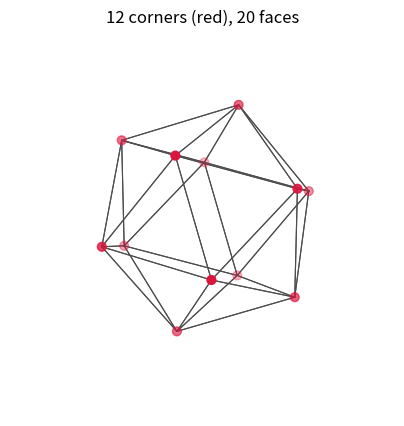
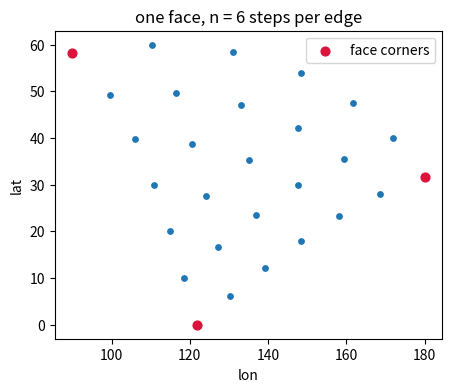
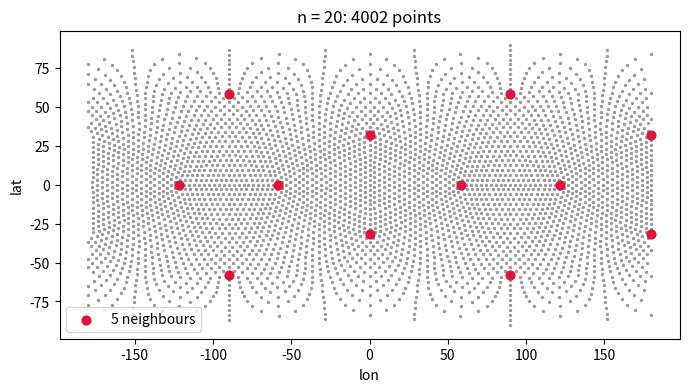
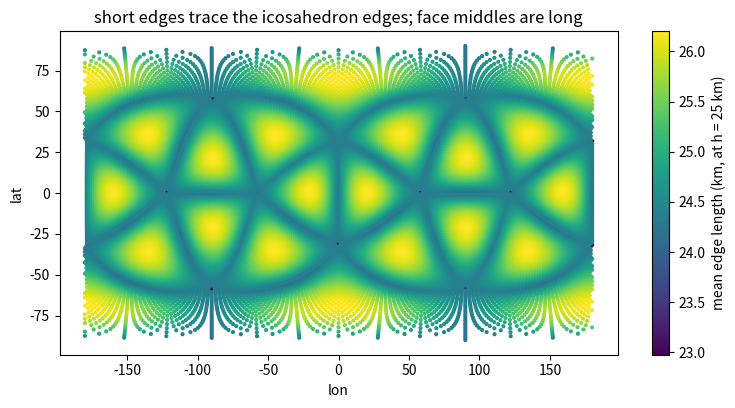
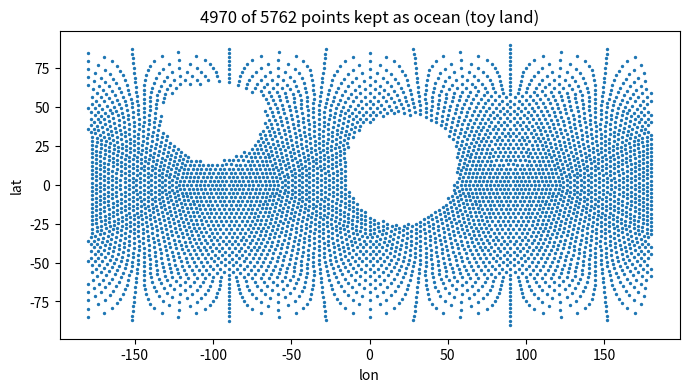
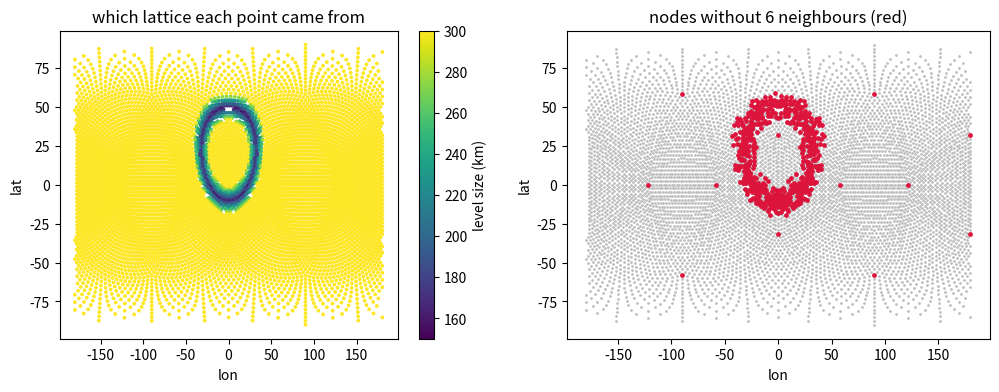

Python code for these plots, in order:
import numpy as np
import matplotlib.pyplot as plt
from scipy.spatial import ConvexHull, cKDTree

R = 6378.137   # Earth radius in km, as make_mesh.m line 114 (there in m)

g = (1 + np.sqrt(5)) / 2
V = np.array([[0, 1, g], [0, -1, g], [0, 1, -g], [0, -1, -g],
              [1, g, 0], [-1, g, 0], [1, -g, 0], [-1, -g, 0],
              [g, 0, 1], [-g, 0, 1], [g, 0, -1], [-g, 0, -1]], dtype=float)
V /= np.linalg.norm(V, axis=1, keepdims=True)    # onto the unit sphere
print(V.shape, 'all at radius 1:', np.allclose(np.linalg.norm(V, axis=1), 1))

T = ConvexHull(V).simplices          # 20 rows of 3 corner indices
Om = np.arccos(V[T[0, 0]] @ V[T[0, 1]])
print('faces:', len(T), ' edge angle: %.1f deg' % np.degrees(Om), ' edge arc: %.0f km' % (R * Om))

ax = plt.figure(figsize=(5, 5)).add_subplot(projection='3d')
for f in T:
    loop = V[np.r_[f, f[0]]]
    ax.plot(*loop.T, color='0.3', lw=0.8)
ax.scatter(*V.T, color='crimson', s=40)
ax.set_box_aspect((1, 1, 1)); ax.set_axis_off()
ax.set_title('12 corners (red), 20 faces')
plt.show()

def face_points(A, B, C, n):
    # all lattice points of one face, n steps per edge (make_mesh.m lines 129-135)
    I, J = np.meshgrid(np.arange(n + 1), np.arange(n + 1), indexing='ij')
    m = I + J <= n
    W = np.sin(np.stack([I[m], J[m], n - I[m] - J[m]], axis=1) / n * Om)
    X = W @ np.array([A, B, C])
    return X / np.linalg.norm(X, axis=1, keepdims=True)

def lonlat(X):
    return np.degrees(np.arctan2(X[:, 1], X[:, 0])), np.degrees(np.arcsin(np.clip(X[:, 2], -1, 1)))

n = 6
X = face_points(*V[T[0]], n)
print('points on one face with n = %d: %d  (= (n+1)(n+2)/2 = %d)' % (n, len(X), (n + 1) * (n + 2) // 2))
lo, la = lonlat(X); clo, cla = lonlat(V[T[0]])
plt.figure(figsize=(5, 4))
plt.scatter(lo, la, s=15); plt.scatter(clo, cla, color='crimson', s=40, label='face corners')
plt.xlabel('lon'); plt.ylabel('lat'); plt.legend(); plt.title('one face, n = %d steps per edge' % n)
plt.show()

def icosphere_points(n):
    X = np.concatenate([face_points(*V[f], n) for f in T])
    dup = np.zeros(len(X), bool)
    for a, b in cKDTree(X).query_pairs(1e-9):
        dup[max(a, b)] = True                    # keep one copy of each shared point
    return X[~dup]

for n in (1, 2, 6, 20):
    P = icosphere_points(n)
    print('n = %2d: %6d points, 10n^2+2 = %6d' % (n, len(P), 10 * n * n + 2))

def edges_of(P):
    H = ConvexHull(P).simplices                                  # triangles
    E = np.sort(np.concatenate([H[:, [0, 1]], H[:, [1, 2]], H[:, [2, 0]]]), axis=1)
    return H, np.unique(E, axis=0)                               # each edge once

P = icosphere_points(20)
H, E = edges_of(P)
deg = np.bincount(E.ravel(), minlength=len(P))
print('neighbour counts:', dict(zip(*np.unique(deg, return_counts=True))))
print('sum of (6 - neighbours):', (6 - deg).sum())
lo, la = lonlat(P)
plt.figure(figsize=(8, 4))
plt.scatter(lo, la, s=2, color='0.6')
plt.scatter(lo[deg == 5], la[deg == 5], s=40, color='crimson', label='5 neighbours')
plt.legend(loc='lower left'); plt.xlabel('lon'); plt.ylabel('lat'); plt.title('n = 20: %d points' % len(P))
plt.show()

def n_for_spacing(h_km):
    return max(1, round(R / h_km * np.sqrt(4 * np.pi / (5 * np.sqrt(3)))))   # make_mesh.m line 128

for h in (100, 50, 25, 12.5, 10, 5):
    n = n_for_spacing(h)
    print('h = %5.1f km: n = %5d, points on the whole sphere = %11s' % (h, n, format(10 * n * n + 2, ',')))

n = 48
P = icosphere_points(n)
H, E = edges_of(P)
h = R * np.sqrt(4 * np.pi / (5 * np.sqrt(3))) / n               # the spacing this n stands for
L = R * np.arccos(np.clip((P[E[:, 0]] * P[E[:, 1]]).sum(1), -1, 1))
r = L / h
print('edge length / h: min %.3f, p5 %.3f, median %.3f, p95 %.3f, max %.3f, max/min %.3f'
      % (r.min(), *np.percentile(r, [5, 50, 95]), r.max(), r.max() / r.min()))
print('scaled to h = 25 km: p5 %.1f, median %.1f, p95 %.1f km' % tuple(25 * np.percentile(r, [5, 50, 95])))

# mean length of the edges at each node, as if h were 25 km
s = np.bincount(E[:, 0], r, len(P)) + np.bincount(E[:, 1], r, len(P))
c = np.bincount(E.ravel(), minlength=len(P))
lo, la = lonlat(P)
plt.figure(figsize=(9, 4.2))
sc = plt.scatter(lo, la, c=25 * s / c, s=4, cmap='viridis')
plt.colorbar(sc, label='mean edge length (km, at h = 25 km)')
plt.xlabel('lon'); plt.ylabel('lat'); plt.title('short edges trace the icosahedron edges; face middles are long')
plt.show()

def cap(lon0, lat0, radius_deg):
    c = np.array([np.cos(np.radians(lat0)) * np.cos(np.radians(lon0)),
                  np.cos(np.radians(lat0)) * np.sin(np.radians(lon0)), np.sin(np.radians(lat0))])
    return c, radius_deg

LAND = [cap(20, 10, 35), cap(-100, 40, 25)]
def is_land(X):
    return np.any([np.degrees(np.arccos(np.clip(X @ c, -1, 1))) < rad for c, rad in LAND], axis=0)

P = icosphere_points(24)
ocean = P[~is_land(P)]
lo, la = lonlat(ocean)
plt.figure(figsize=(8, 4))
plt.scatter(lo, la, s=2)
plt.xlabel('lon'); plt.ylabel('lat'); plt.title('%d of %d points kept as ocean (toy land)' % (len(ocean), len(P)))
plt.show()

c0, rad0 = cap(0, 20, 30)
def dist_coast_km(X):                              # distance from the toy 'coastline' circle
    return np.abs(np.degrees(np.arccos(np.clip(X @ c0, -1, 1))) - rad0) * np.pi / 180 * R
hmin, hmax = 150.0, 300.0
def size_wanted(X):                                # like h = min(25, 10 + 0.15 d) in the real mesh
    return np.minimum(hmax, hmin + 0.15 * dist_coast_km(X))

nlev = int(np.ceil(np.log(hmax / hmin) / np.log(1.1)))
lev = hmin * (hmax / hmin) ** (np.arange(nlev + 1) / nlev)       # <= 10% steps
pts, lab = [], []
for k, hk in enumerate(lev):
    X = icosphere_points(n_for_spacing(hk))
    nearest = np.argmin(np.abs(np.log(size_wanted(X))[:, None] - np.log(lev)[None, :]), axis=1)
    pts.append(X[nearest == k]); lab.append(np.full((nearest == k).sum(), k))
P, lab = np.concatenate(pts), np.concatenate(lab)
H, E = edges_of(P)
deg = np.bincount(E.ravel(), minlength=len(P))
far = dist_coast_km(P) > (hmax - hmin) / 0.15 + 500       # well inside the coarsest zone
print('levels (km):', np.round(lev, 1))
print('%d points; nodes without 6 neighbours: %d in all, %d far from the size change (the icosahedron corners)'
      % (len(P), (deg != 6).sum(), (deg[far] != 6).sum()))
lo, la = lonlat(P)
fig, ax = plt.subplots(1, 2, figsize=(12, 4))
sc = ax[0].scatter(lo, la, c=lev[lab], s=3, cmap='viridis'); fig.colorbar(sc, ax=ax[0], label='level size (km)')
ax[0].set_title('which lattice each point came from')
ax[1].scatter(lo, la, s=1, color='0.75')
ax[1].scatter(lo[deg != 6], la[deg != 6], s=6, color='crimson')
ax[1].set_title('nodes without 6 neighbours (red)')
for a in ax: a.set_xlabel('lon'); a.set_ylabel('lat')
plt.show()
